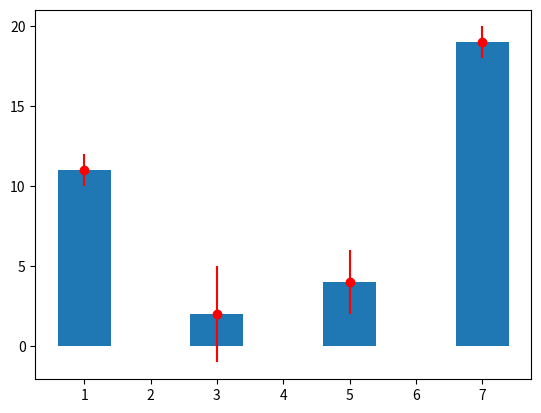

Generate this figure with matplotlib:
import matplotlib.pyplot as plt
import numpy as np
import pandas as pd

a = [1, 3, 5, 7]
b = [11, 2, 4, 19]
plt.bar(a, b)

c = [1, 3, 2, 1]
plt.errorbar(a, b, yerr=c, fmt='o', color='r')

plt.show()
